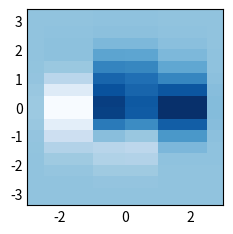

Write the Python code that produced this figure.
# Data
import numpy as np

x = [-3.0, -2.5, -1.0, 0.0, 1.0, 2.5, 3.0]
y = np.linspace(-3, 3, 16)

nx = len(x) - 1
ny = len(y)
z = np.zeros((ny, nx))
xx = np.linspace(-3, 3, 200)
for i in range(ny):
    zi = (1 - xx / 2 + xx**5 + y[i] ** 3) * np.exp(-(xx**2) - y[i] ** 2)
    z[i, :], _ = np.histogram(xx, bins=x, weights=zi)

# Plot
import matplotlib.pyplot as plt  # noqa E402

plt.style.use("_mpl-gallery-nogrid")

fig, ax = plt.subplots()

y_new = np.empty_like(y, shape=(len(y) + 1,))
y_new[0] = 2 * y[0] - y[1]
y_new[1:-1] = (y[:-1] + y[1:]) / 2
y_new[-1] = 2 * y[-1] - y[-2]

mesh = ax.pcolormesh(x, y_new, z, linewidth=0.7)

plt.show()